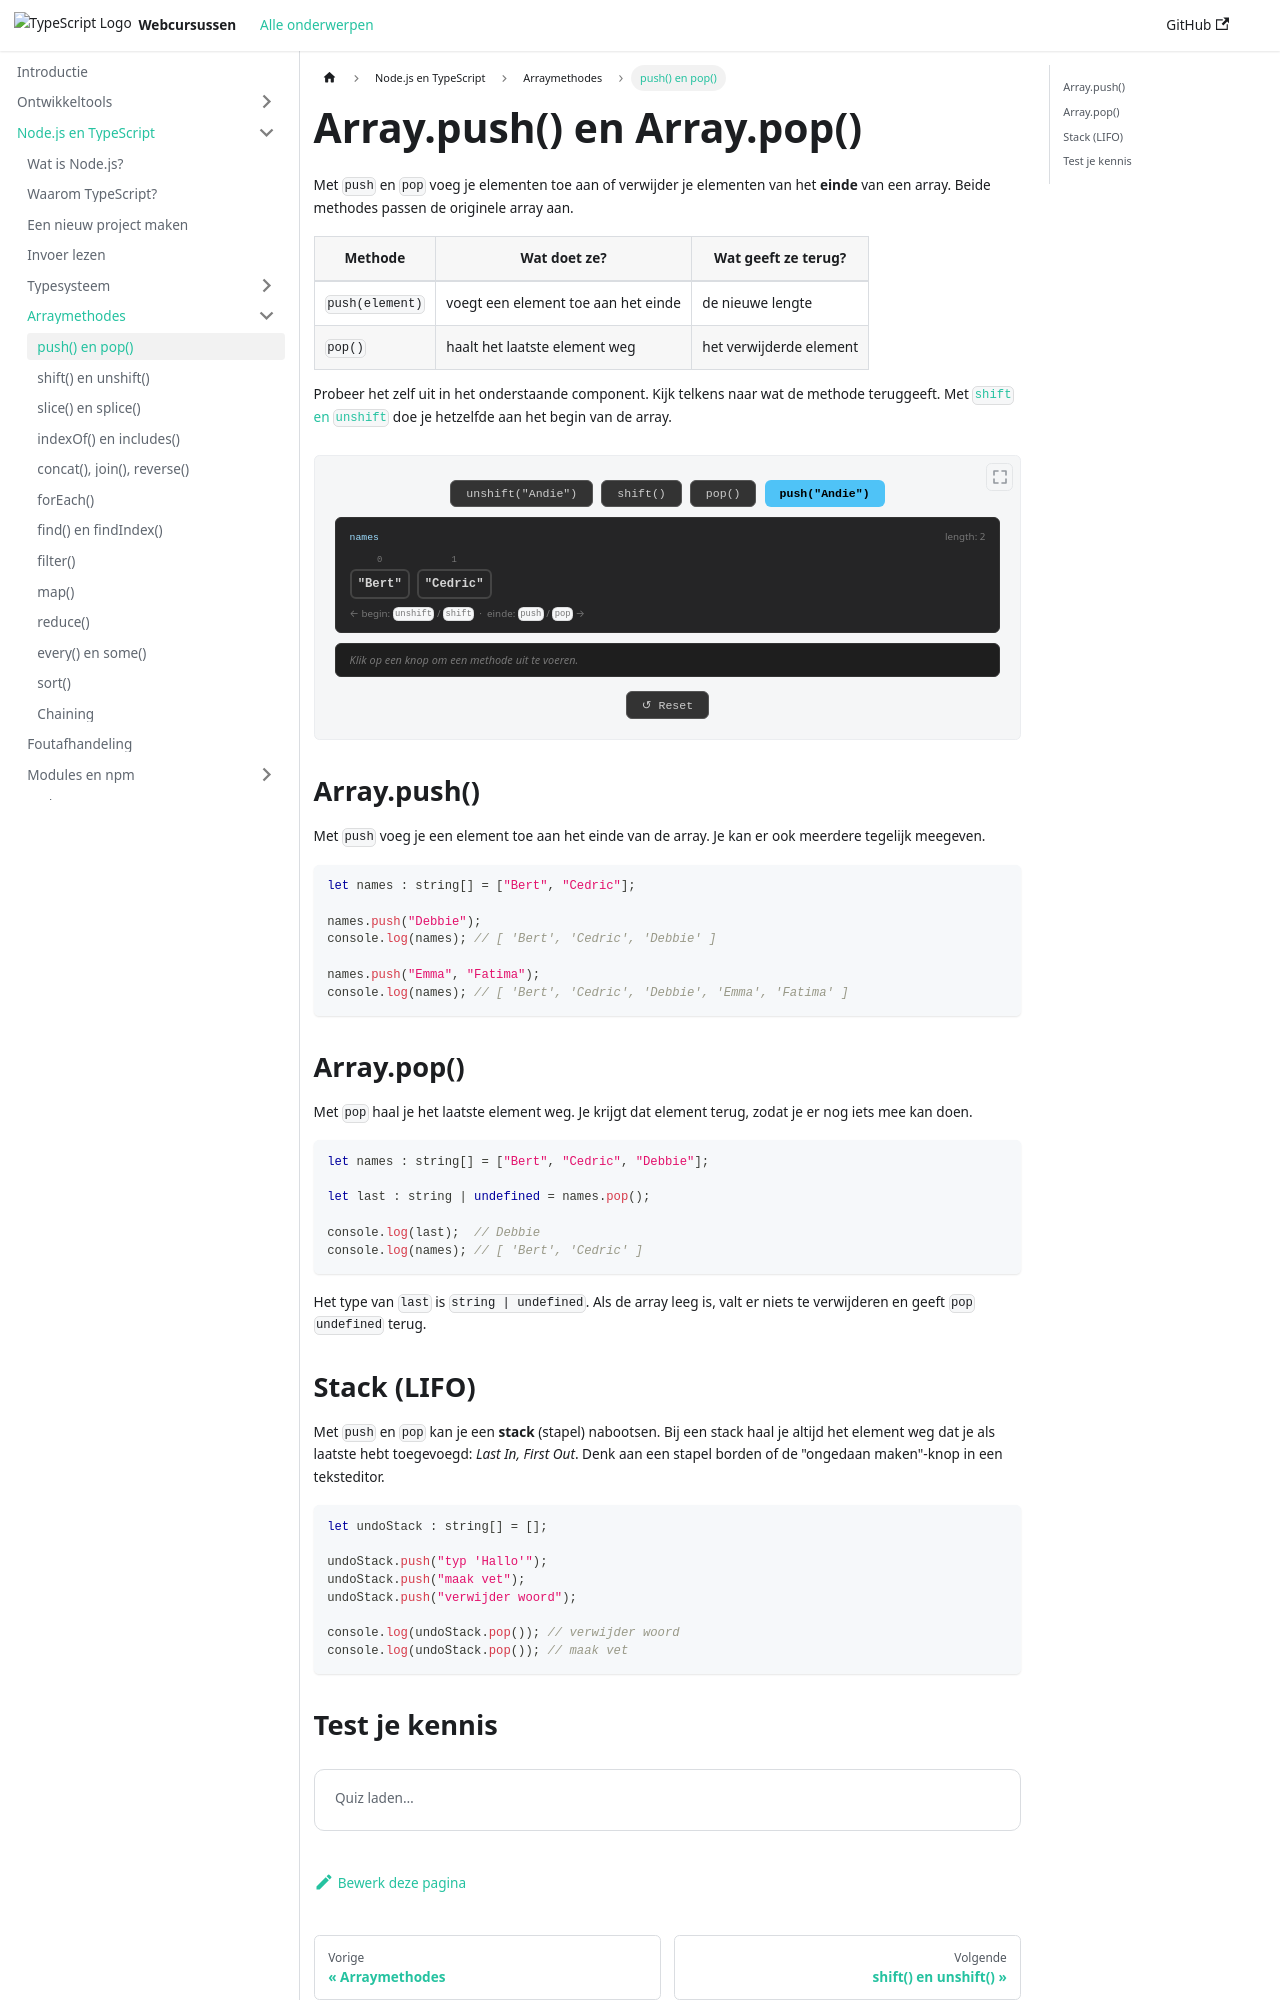

repository: similonap/web-monorepo-docusaurus · page: nodejs-+-typescript/array-functions/push-pop.html · generator: docusaurus

# Array.push() en Array.pop()

import InteractivePushPop from '@site/src/components/InteractivePushPop';
import Quiz from '@site/src/components/Quiz';

Met `push` en `pop` voeg je elementen toe aan of verwijder je elementen van het **einde** van een array. Beide methodes passen de originele array aan.

| Methode | Wat doet ze? | Wat geeft ze terug? |
| --- | --- | --- |
| `push(element)` | voegt een element toe aan het einde | de nieuwe lengte |
| `pop()` | haalt het laatste element weg | het verwijderde element |

Probeer het zelf uit in het onderstaande component. Kijk telkens naar wat de methode teruggeeft. Met [`shift` en `unshift`](./shift-unshift.md) doe je hetzelfde aan het begin van de array.

<InteractivePushPop />

## Array.push()

Met `push` voeg je een element toe aan het einde van de array. Je kan er ook meerdere tegelijk meegeven.

```typescript
let names : string[] = ["Bert", "Cedric"];

names.push("Debbie");
console.log(names); // [ 'Bert', 'Cedric', 'Debbie' ]

names.push("Emma", "Fatima");
console.log(names); // [ 'Bert', 'Cedric', 'Debbie', 'Emma', 'Fatima' ]
```

## Array.pop()

Met `pop` haal je het laatste element weg. Je krijgt dat element terug, zodat je er nog iets mee kan doen.

```typescript
let names : string[] = ["Bert", "Cedric", "Debbie"];

let last : string | undefined = names.pop();

console.log(last);  // Debbie
console.log(names); // [ 'Bert', 'Cedric' ]
```

Het type van `last` is `string | undefined`. Als de array leeg is, valt er niets te verwijderen en geeft `pop` `undefined` terug.
